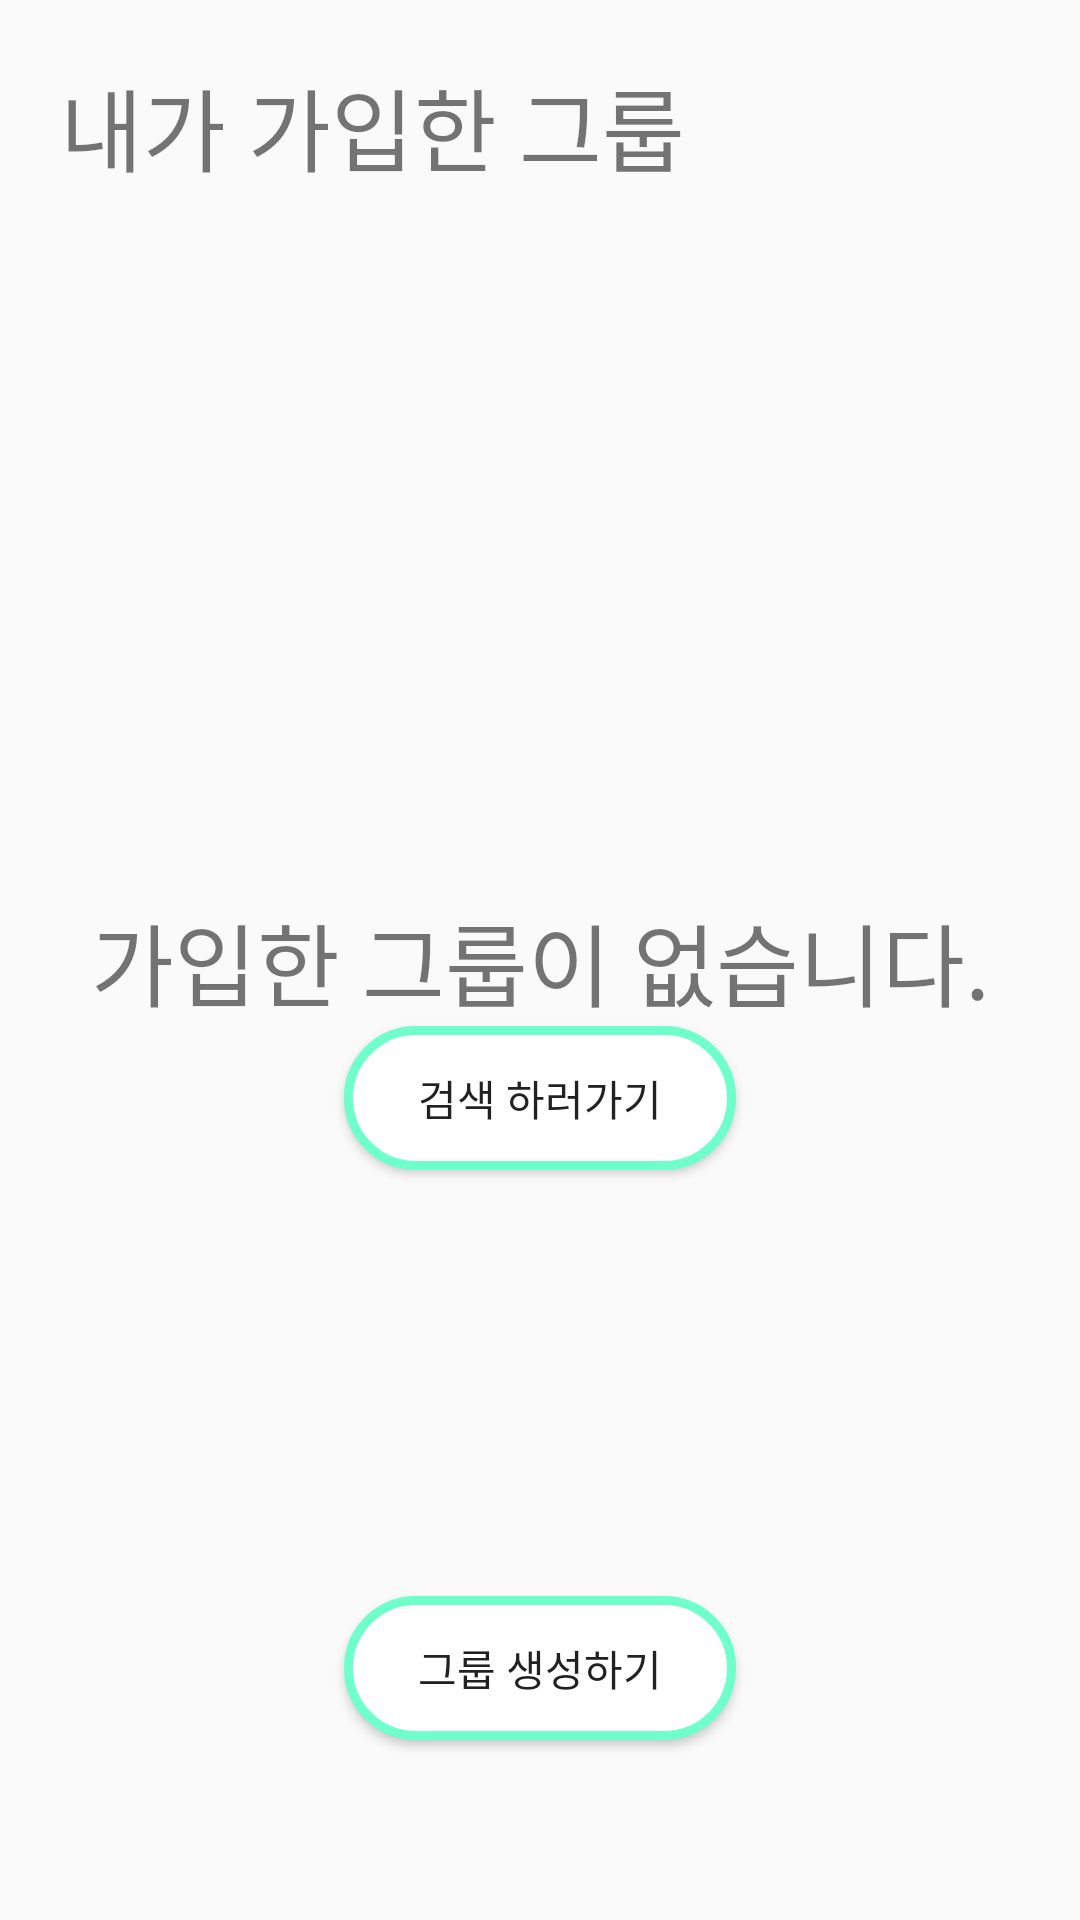

Reconstruct the res/layout file that produces this screen, plus the resources it refers to.
<!-- AndroidManifest.xml: application theme Theme.Healthmyusualtime.NoActionBar -->
<!-- res/layout/fragment_home.xml -->
<?xml version="1.0" encoding="utf-8"?>
<androidx.constraintlayout.widget.ConstraintLayout xmlns:android="http://schemas.android.com/apk/res/android"
    xmlns:tools="http://schemas.android.com/tools"
    android:layout_width="match_parent"
    android:layout_height="match_parent"
    xmlns:app="http://schemas.android.com/apk/res-auto"
    tools:context=".home.HomeFragment">

    
    <TextView
        android:id="@+id/noGroup"
        android:layout_width="wrap_content"
        android:layout_height="wrap_content"
        android:text="가입한 그룹이 없습니다."
        app:layout_constraintTop_toTopOf="parent"
        app:layout_constraintBottom_toBottomOf="parent"
        app:layout_constraintLeft_toLeftOf="parent"
        app:layout_constraintRight_toRightOf="parent"
        android:textSize="30dp"
        />
    <Button
        android:id="@+id/searchBtn"
        android:layout_width="wrap_content"
        android:layout_height="wrap_content"
        android:text="검색 하러가기"
        android:ems="8"
        android:background="@drawable/round_button"
        app:layout_constraintTop_toBottomOf="@id/noGroup"
        app:layout_constraintLeft_toLeftOf="parent"
        app:layout_constraintRight_toRightOf="parent"
        />
    <TextView
        android:id="@+id/title"
        android:layout_width="wrap_content"
        android:layout_height="wrap_content"
        android:text="내가 가입한 그룹"
        android:textSize="30dp"
        android:layout_margin="20dp"
        app:layout_constraintStart_toStartOf="parent"
        app:layout_constraintTop_toTopOf="parent"
        />
    <androidx.recyclerview.widget.RecyclerView
        android:id="@+id/RV_Home_Group"
        android:layout_width="match_parent"
        android:layout_height="0dp"
        app:layoutManager="androidx.recyclerview.widget.GridLayoutManager"
        app:layout_constraintTop_toBottomOf="@id/title"
        android:layout_marginTop="5dp"
        app:layout_constraintLeft_toLeftOf="parent"
        app:layout_constraintVertical_bias="1.0"
        tools:listitem="@layout/rv_homegroup"
        />

    <Button
        android:id="@+id/create_btn"
        android:layout_width="wrap_content"
        android:layout_height="wrap_content"
        android:text="그룹 생성하기"
        android:ems="8"
        android:background="@drawable/round_button"
        android:layout_marginBottom="60dp"
        app:layout_constraintStart_toStartOf="parent"
        app:layout_constraintEnd_toEndOf="parent"
        app:layout_constraintBottom_toBottomOf="parent"/>
</androidx.constraintlayout.widget.ConstraintLayout>
<!-- res/layout/rv_homegroup.xml (included above) -->
<?xml version="1.0" encoding="utf-8"?>
<androidx.constraintlayout.widget.ConstraintLayout
    xmlns:android="http://schemas.android.com/apk/res/android"
    android:layout_width="match_parent"
    android:layout_height="wrap_content"
    android:padding="10dp"
    android:orientation="vertical"
    xmlns:app="http://schemas.android.com/apk/res-auto">

    <ImageView
        android:id="@+id/HomeGroupImage"
        android:layout_width="80dp"
        android:layout_height="80dp"
        app:layout_constraintTop_toTopOf="parent"
        app:layout_constraintLeft_toLeftOf="parent"
        android:src="@mipmap/ic_launcher_round"
        android:padding="10dp"
        />
    <TextView
        android:id="@+id/HomeGroupName"
        android:layout_width="wrap_content"
        android:layout_height="wrap_content"
        android:text="그룹 이름"
        android:padding="10dp"
        app:layout_constraintLeft_toRightOf="@id/HomeGroupImage"
        app:layout_constraintTop_toTopOf="@id/HomeGroupImage"
        />
    <TextView
        android:id="@+id/HomeGroupMember"
        android:layout_width="wrap_content"
        android:layout_height="wrap_content"
        android:text="그룹 인원"
        android:padding="10dp"
        app:layout_constraintTop_toTopOf="@id/HomeGroupImage"
        app:layout_constraintLeft_toRightOf="@id/HomeGroupName"/>
    <TextView
        android:id="@+id/HomeGroupIntro"
        android:layout_width="wrap_content"
        android:layout_height="wrap_content"
        android:text="그룹 소개"
        android:padding="1dp"
        app:layout_constraintTop_toBottomOf="@id/HomeGroupName"
        app:layout_constraintLeft_toRightOf="@id/HomeGroupImage"
        />

    <TextView
        android:id="@+id/HomeGroupInter"
        android:layout_width="wrap_content"
        android:layout_height="wrap_content"
        android:text="#관심사"
        android:textSize="12dp"
        app:layout_constraintStart_toEndOf="@id/HomeGroupImage"
        app:layout_constraintTop_toBottomOf="@id/HomeGroupImage"
        />
    <TextView
        android:id="@+id/HomeGroupFrequncy"
        android:layout_width="wrap_content"
        android:layout_height="wrap_content"
        android:text="#매일"
        android:textSize="12dp"
        android:layout_marginStart="5dp"
        app:layout_constraintStart_toEndOf="@id/HomeGroupInter"
        app:layout_constraintTop_toBottomOf="@id/HomeGroupImage"
        />
</androidx.constraintlayout.widget.ConstraintLayout>
<!-- resources referenced by this layout -->
<resources>
  <!-- drawable round_button (drawable) -->
  <?xml version="1.0" encoding="utf-8"?>
  <shape
      xmlns:android="http://schemas.android.com/apk/res/android"
      android:shape="rectangle">
      <corners android:radius="45dp" />
      <stroke android:width="3dp"/>
      <stroke android:color="#6FFFCB" />
      <solid android:color="#FFFFFF" />
  </shape>
  <style name="Theme.Healthmyusualtime.NoActionBar">
          <item name="windowActionBar">false</item>
          <item name="windowNoTitle">true</item>
      </style>
</resources>
